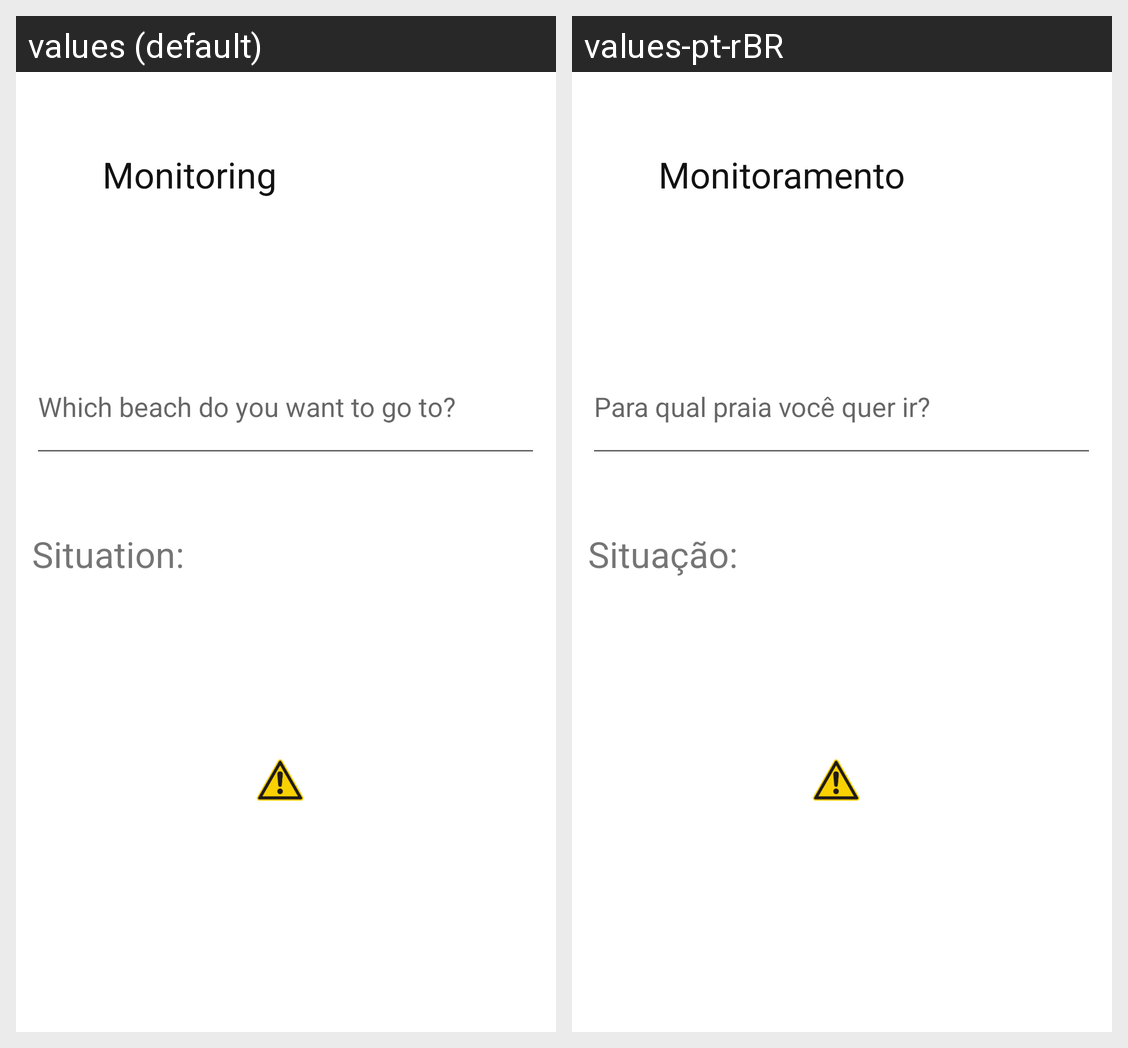

Strings drawn on this Android screen and how each of the app's shown locales translates them:
Android screen res/layout/activity_tela3.xml rendered under 2 locales, left to right: values (default), values-pt-rBR. Device: Nexus 5 (rendered at 1080×1920; each locale shown at half size, 540×960, under a caption strip naming it); theme Theme.EmpregauEu.
Strings drawn on this screen, with the default value and each locale's value (text and hints the layout hard-codes, and strings that could not be matched under every locale, appear in the picture but are not listed):

monitoramento
  values: Monitoring
  values-pt-rBR: Monitoramento

praia
  values: Which beach do you want to go to?
  values-pt-rBR: Para qual praia você quer ir?

situacao
  values: Situation:
  values-pt-rBR: Situação:
